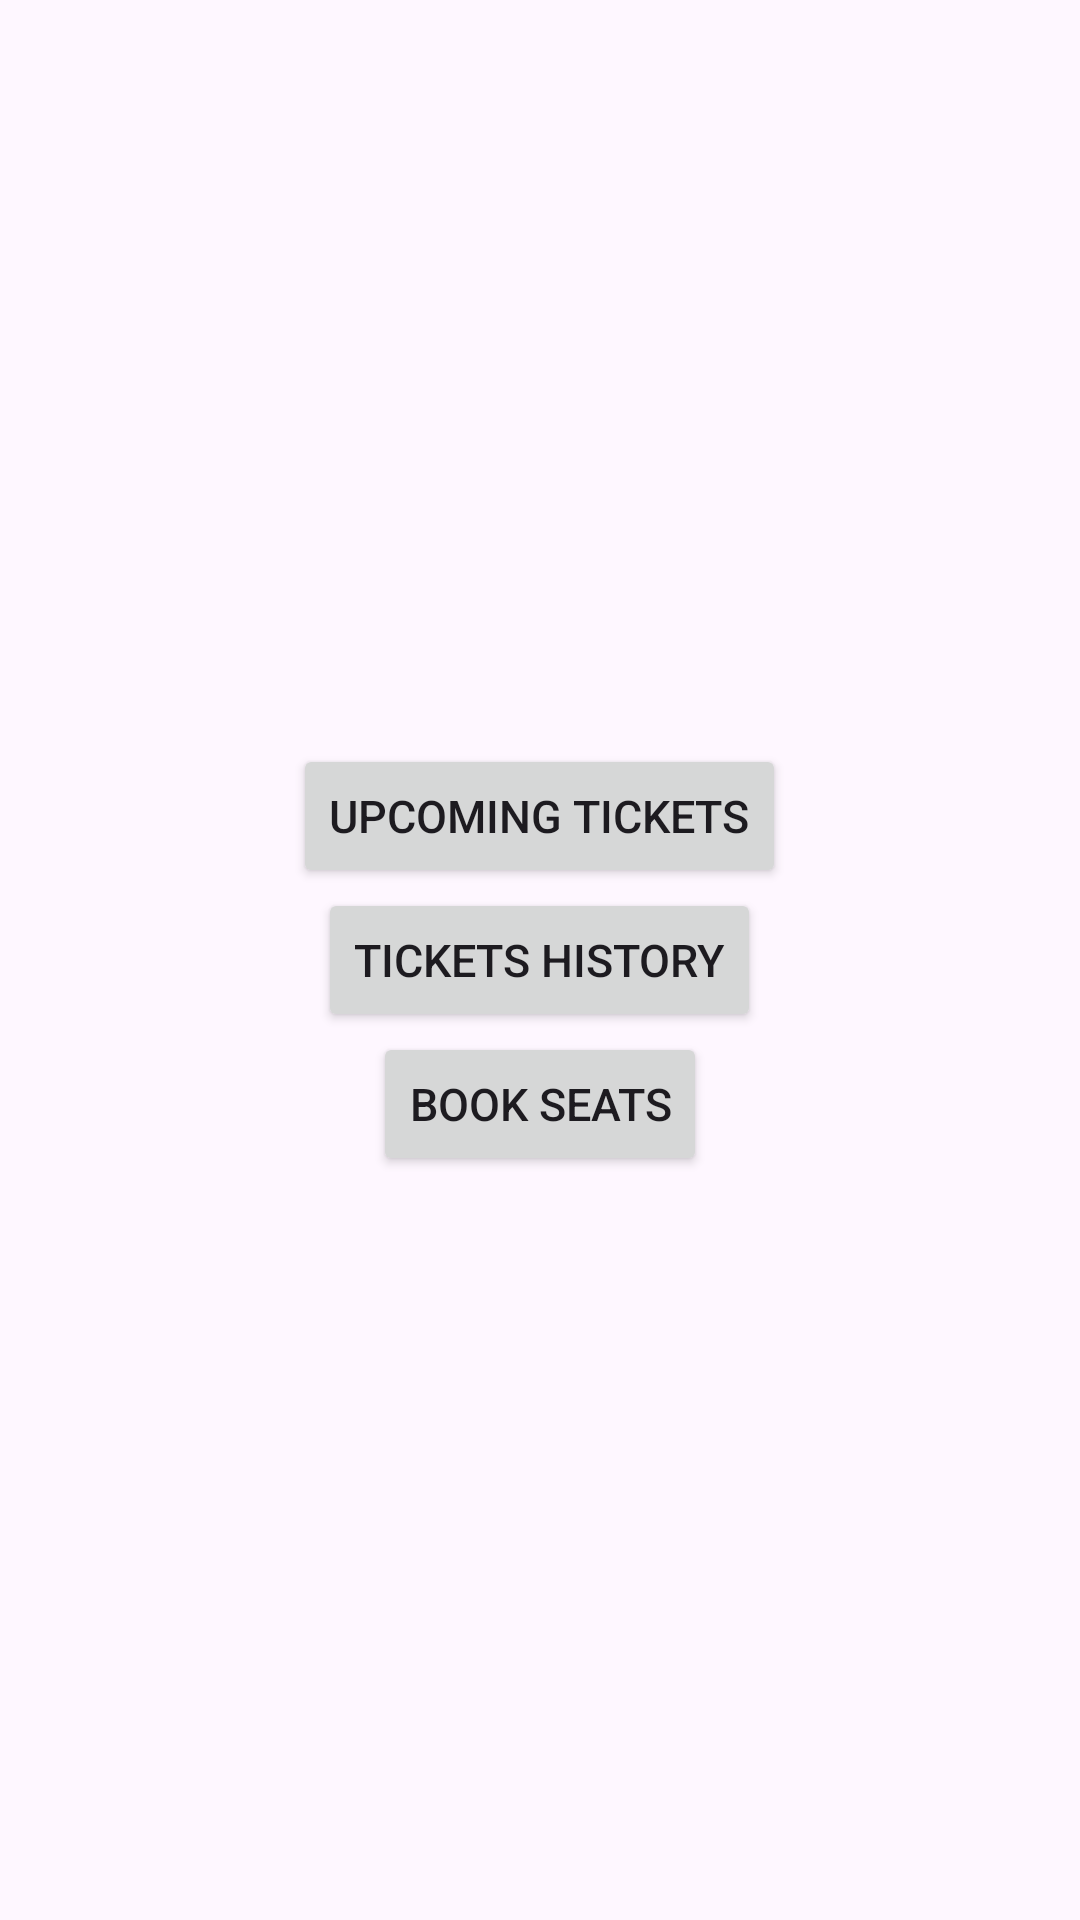

Write the Android layout XML for this screen, with the resource values it uses.
<!-- AndroidManifest.xml: application theme Theme.Tikito -->
<!-- res/layout/activity_dummy.xml -->
<?xml version="1.0" encoding="utf-8"?>
<LinearLayout xmlns:android="http://schemas.android.com/apk/res/android"
    xmlns:app="http://schemas.android.com/apk/res-auto"
    xmlns:tools="http://schemas.android.com/tools"
    android:id="@+id/main"
    android:layout_width="match_parent"
    android:layout_height="match_parent"
    tools:context=".activities.DummyActivity"
    android:gravity="center"
    android:orientation="vertical">

    <Button
        android:layout_width="wrap_content"
        android:layout_height="wrap_content"
        android:gravity="center"
        android:text="Upcoming Tickets"
        android:textSize="15sp"
        android:id="@+id/upcoming"/>

    <Button
        android:layout_width="wrap_content"
        android:layout_height="wrap_content"
        android:gravity="center"
        android:text="Tickets History"
        android:textSize="15sp"
        android:id="@+id/history"/>

    <Button
        android:layout_width="wrap_content"
        android:layout_height="wrap_content"
        android:gravity="center"
        android:text="Book Seats"
        android:textSize="15sp"
        android:id="@+id/booking"/>

</LinearLayout>
<!-- resources referenced by this layout -->
<resources>
  <style name="Theme.Tikito" parent="Base.Theme.Tikito" />
  <style name="Base.Theme.Tikito" parent="Theme.Material3.DayNight.NoActionBar">
          
          
      </style>
</resources>
